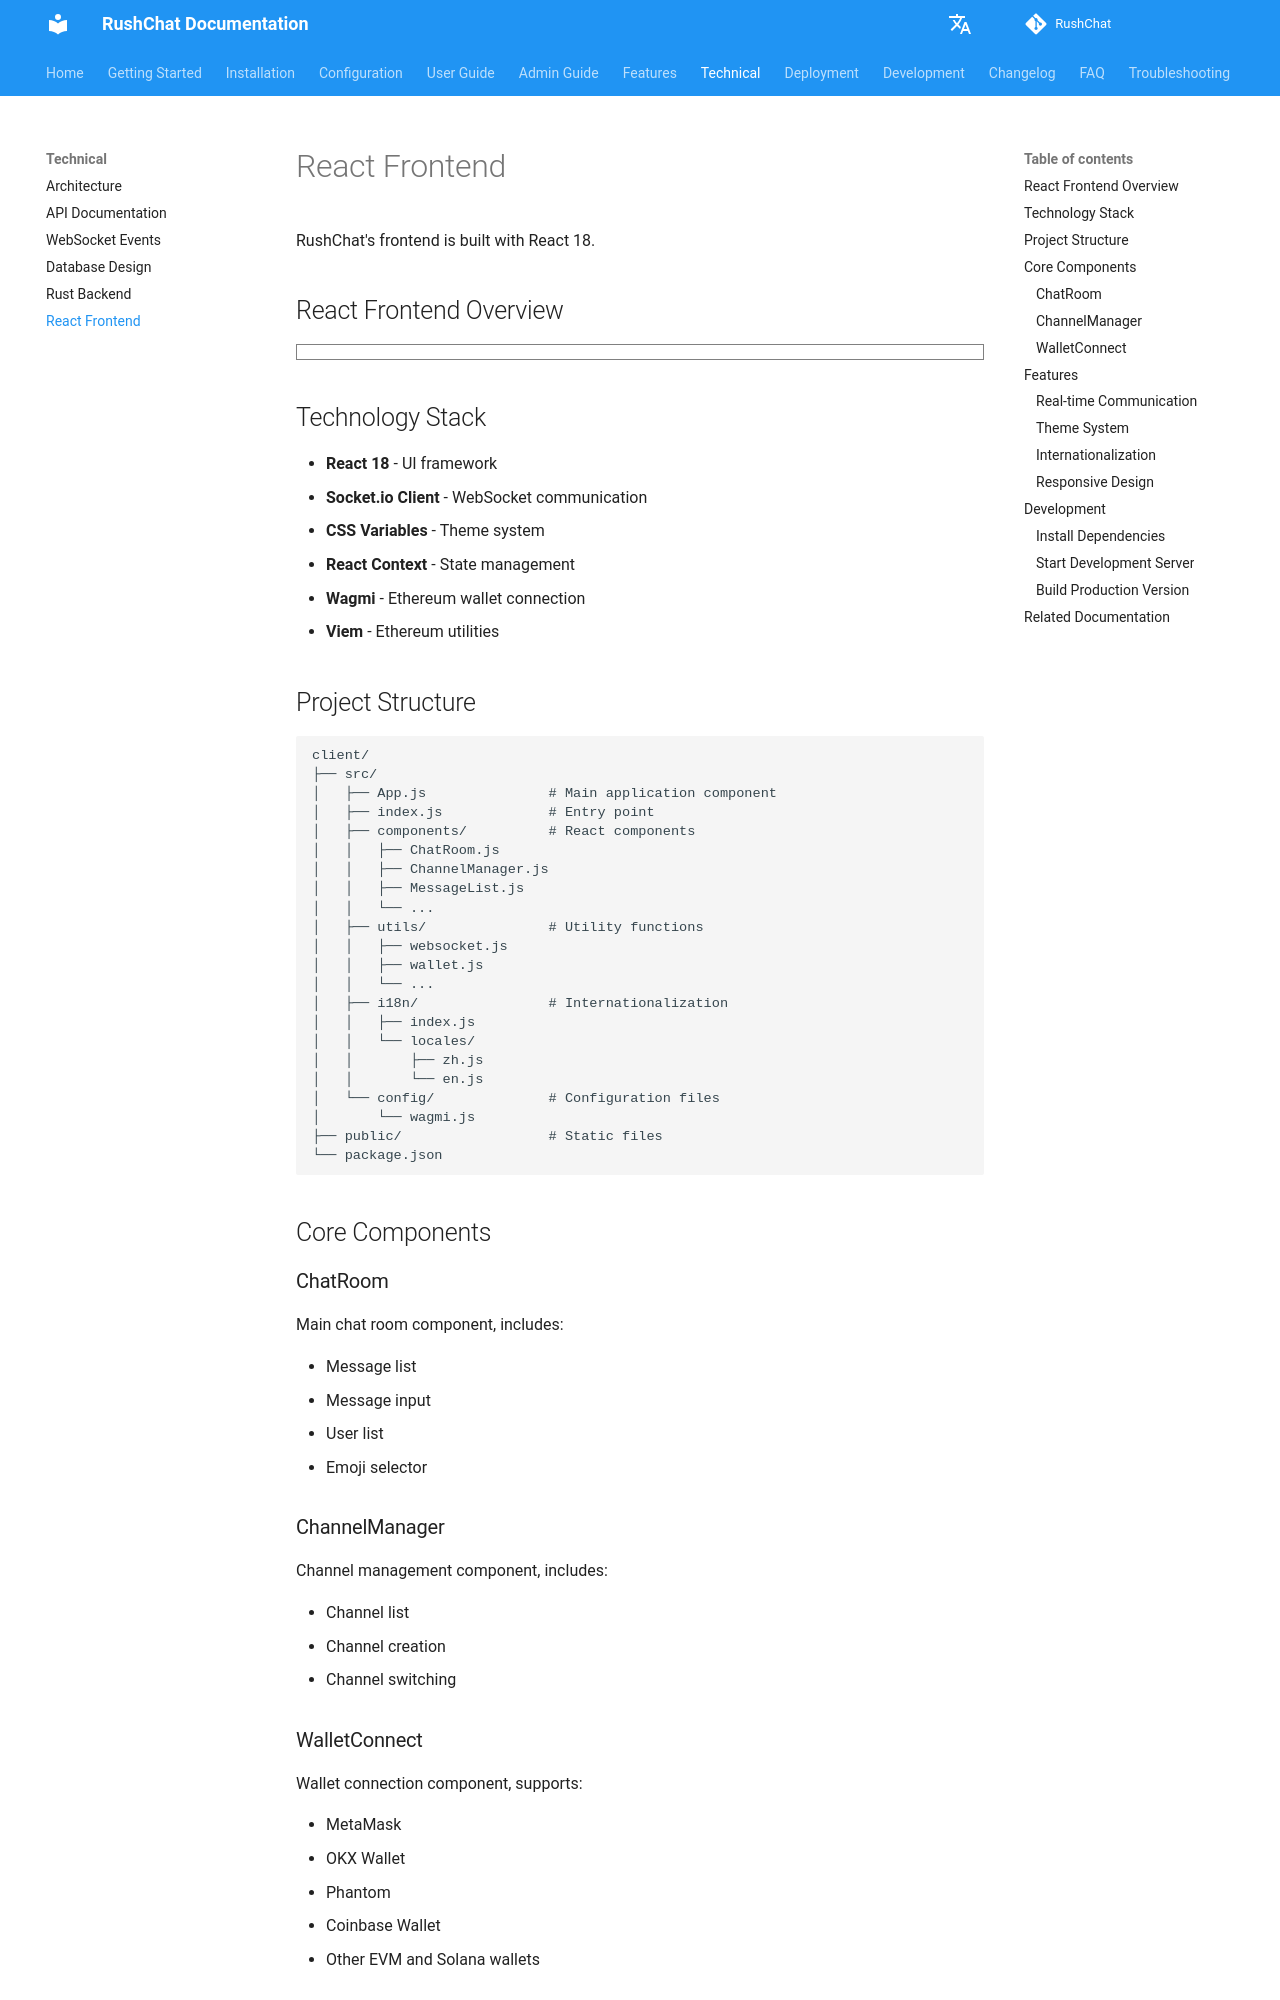

repository: loserxdev/rushchat · page: technical/react-frontend/index.html · generator: mkdocs

# React Frontend

RushChat's frontend is built with React 18.

## React Frontend Overview

```markmap
# React Frontend
## Technology Stack
- React 18
  - UI Framework
  - Hooks
  - Context
- Socket.io Client
  - WebSocket Communication
  - Real-time Connection
- CSS Variables
  - Theme System
  - Day/Night Mode
- Wagmi
  - Ethereum Wallet
  - Connection Management
- Viem
  - Ethereum Utilities
  - Transaction Processing
## Project Structure
- components/
  - ChatRoom
  - ChannelManager
  - MessageList
  - WalletConnect
- utils/
  - websocket.js
  - wallet.js
- i18n/
  - Chinese/English Switch
  - Internationalization Support
- config/
  - wagmi.js
## Core Components
- ChatRoom
  - Message List
  - Message Input
  - User List
- ChannelManager
  - Channel List
  - Channel Creation
  - Channel Switching
- WalletConnect
  - Wallet Connection
  - Address Management
- MessageList
  - Message Display
  - History Loading
```

## Technology Stack

- **React 18** - UI framework
- **Socket.io Client** - WebSocket communication
- **CSS Variables** - Theme system
- **React Context** - State management
- **Wagmi** - Ethereum wallet connection
- **Viem** - Ethereum utilities
